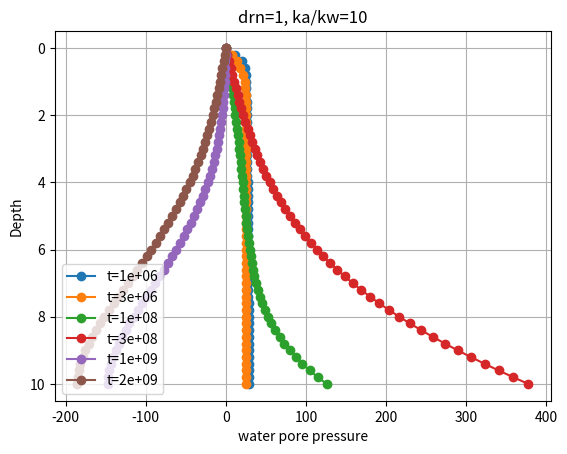

Reproduce this figure in Python. (Note: this script raises an exception after producing the figure.)
# geotecha - A software suite for geotechncial engineering
# Copyright (C) 2018  Rohan T. Walker (rtrwalker@gmail.com)
#
# This program is free software: you can redistribute it and/or modify
# it under the terms of the GNU General Public License as published by
# the Free Software Foundation, either version 3 of the License, or
# (at your option) any later version.
#
# This program is distributed in the hope that it will be useful,
# but WITHOUT ANY WARRANTY; without even the implied warranty of
# MERCHANTABILITY or FITNESS FOR A PARTICULAR PURPOSE.  See the
# GNU General Public License for more details.
#
# You should have received a copy of the GNU General Public License
# along with this program.  If not, see http://www.gnu.org/licenses/gpl.html.

"""
Shan et al (2012) "Exact solutions for one-dimensional consolidation of
single-layer unsaturated soil".


"""
from __future__ import print_function, division

import numpy as np
from matplotlib import pyplot as plt
import sympy

def _integral_for_homogenous_case_linear_initial_condition():
    """equ 52 from shan et al 2012 for depth-linear initial conditon"""
    z, H, M, utop, ubot = sympy.symbols('z, H, M, utop, ubot')


    f1 = utop + z * (ubot - utop) / H
    sn = sympy.sin(M * z / H)

    a = 2/H * sympy.integrate(f1 * sn, (z, 0,H))
    print(a)
    return


def _integral_for_exp_loading_dt():
    """equ 75 from shan et al 2012 for exponential loading diff wrt time"""

    #q(t) = q0 * exp[-b * t]
    M, eig, tau, t, q0, b= sympy.symbols('M, eig, tau, t, q0, b')

    f = q0 * (1-sympy.exp(-b * tau))
    f2 = sympy.exp(eig * M**2 * (t - tau))

    igral = sympy.integrate(sympy.diff(f, tau) * f2, (tau, 0, t), risch=False, conds='none')


    #wolfram:Integrate[Exp[g M**2 * t] * q0 * b * Exp[-b x] * Exp[-g * M**2 * x)], {x,0,t}]

    print('calculated', igral)

    print('manual', "-(b*q0*(exp(-b*t)-exp(eigs*M**2*t)))/(b+eigs*M**2)")

    return


def _integral_for_sin_loading_dt():
    """equ 75 from shan et al 2012 for sin loading diff wrt time"""

    #q(t) = q0 * sin(omega * t)
    r, tau, t, q0, omega= sympy.symbols('r, tau, t, q0, omega')

    f = q0 * sympy.sin(omega * tau)
    f2 = sympy.exp(-r * tau)

    igral = sympy.integrate(sympy.diff(f, tau) * f2, (tau, 0, t), risch=False, conds='none')

    #wolfram: Integrate[Exp[g M**2 * t] * q0 * D[Sin[k*x], x] * Exp[-g * M**2 * x)], {x,0,t}]
    print('calculated', igral)
    print('manual', "(omega*q0*(-eigs*M**2*cos(omega*t)+eigs*M**2*exp(eigs*M**2*t)+omega*sin(omega*t)))/(eigs**2*M**4+omega**2)")
    return


def _integral_for_exp_loading():
    """equ 75 from shan et al 2012 for exponential loading"""

    #q(t) = q0 * exp[-b * t]
    M, eig, tau, t, q0, b= sympy.symbols('M, eig, tau, t, q0, b')

    f = q0 * (1-sympy.exp(-b * tau))
    f2 = sympy.exp(eig * M**2 * (t - tau))

    igral = sympy.integrate(f * f2, (tau, 0, t), risch=False, conds='none')


    #wolfram:Integrate[Exp[g M**2 * t] * q0 *(1 - Exp[-b x]) * Exp[-g * M**2 * x)], {x,0,t}]

    print('calculated', igral)

    print('manual', "(q0*(exp(-b*t)-exp(eigs*M**2*t)))/(b+eigs*M**2)+(q0*(exp(eigs*M**2*t)-1))/(eigs*M**2)")

    return


def _integral_for_sin_loading():
    """equ 75 from shan et al 2012 for sin loading"""

    #q(t) = q0 * sin(omega * t)
    r, tau, t, q0, omega= sympy.symbols('r, tau, t, q0, omega')

    f = q0 * sympy.sin(omega * tau)
    f2 = sympy.exp(-r * tau)

    igral = sympy.integrate(f, tau * f2, (tau, 0, t), risch=False, conds='none')

    #wolfram: Integrate[Exp[g M**2 * t] * q0 * Sin[k*x] * Exp[-g * M**2 * x)], {x,0,t}]
    print('calculated', igral)
    print('manual', "-(q0*(-omega*exp(eigs*M**2*t)+eigs*M**2*sin(omega*t)+omega*cos(omega*t)))/(eigs**2*M**4+omega**2)")
    return



def shanetal2012(z, t, H, Cw, Cvw, Ca, Cva, drn=1, Csw=0, Csa=0,
                 uwi=(0, 0), uai=(0, 0), nterms=100,
                 f=None, f1=None, f2=None, f3=None, f4=None):
    """1D unsaturated consolidation

    Features:

     - Unsaturated soil.
     - Vertical flow.
     - Soil properties constant with time.
     - Initial pore pressure distribution is linear with depth.
       Load is uniform with depth but can be sinusoidal with time,
       or exponential with time.
     - Drainage boundaries in air and water phase can be pervious, impervious
       or piecewise linear with time or sinusoidal with time or exponential
       with time.
     - Pore pressure vs depth in air and water at various times.


    Parameters
    ----------
    z : float or 1d array/list of float
        Depth values for output.
    t : float or 1d array/list of float
        Time values for output
    H : float
        Drainage path length.
    Cw : float
        Cw = (1 - (m2w/m1kw)) / (m2w - m1kw)
    Cvw : float
        Cvw = kw / (gamw * m2w)
    Ca : float
        Ca = (m2a/m1ka) / (1 - m2a/m1ka - n(1-S)/(ua_*m1ka))
    Cva : float
        Cva = ka / {(wa/(R*T)) * m1ka*ua_*[1 - m2a/m1ka - n(1-S)/(ua_*m1ka)]}
        where wa=molecular mass of air= 28.966e-3 kg/mol for air,
        R=universal gas constant=8.31432 J/(mol.K), T = absolute
        temperature in Kelvin=273.16+t0 (K), t0=temperature in celsius, ua_=
        absolute air pressure=ua+uatm (kPa), ua=guage air pressure, uatm=
        atmospheric air pressure=101 kPa.  When ua is small or rapidly
        dissipates during consolidation ua_ can be considered a constant;
        so let ua_=uatm
    drn : int, optional
        Drainage condition. drn=0 is PTPB, drn=1 is PTIB.  Default drn=1.
    Csw : float, optional
        Csw = m1kw/m2w    default=0.
    Csa : float, optional
        Csa = (m2a/m1ka) / (1 - m2a/m1ka - n(1-S)/(ua_*m1ka)) Default=0,
    uwi : 2-element tuple, optioanl
        Initial pore water pressure at top and bottom of soil.  Initial pore
        water pressure within soil is assumed to vary linearly between the
        top and bottom values. Default uwi=(0,0).
    uai : 2-element tuple, optioanl
        Initial pore air pressure at top and bottom of soil.  Initial pore
        air pressure within soil is assumed to vary linearly between the
        top and bottom values. Default uai=(0,0).
    nterms : int, optional
        Number of terms to use in solution. Default nterms=100.
    f : dict, optional
        Ditionary describing a loading function. Default f=None i.e. no load
        e.g.
        f = {'type': 'exp', 'q0': 100, 'b': 0.00005} is a load described by
        q(t) = q0 * exp[-b * t].
        f = {'type': 'sin', 'q0': 100, 'omega': 2*np.pi/1e8} is a load
        described by q(t) = q0 * sin(omega*t).
    f1, f2 : dict, optional
        dict describing loading function for uwtop and uatop.
        Default f1=f2==None i.e. no load.
    f3, f4 : dict, optional
        dict describing loading function for uwbot and uabot.
        Default f3=f4==None i.e. no load.



    Returns
    -------
    porw, pora : 2d array of float
        Pore pressure at depth and time in water and air phase
        por is an array of size (len(z), len(t)).


    References
    ----------
    .. [1] Shan, Zhendong, Daosheng Ling, and Haojiang Ding. 2012. 'Exact
           Solutions for One-dimensional Consolidation of Single-layer
           Unsaturated Soil'. International Journal for Numerical and
           Analytical Methods in Geomechanics 36 (6): 708-22.
           doi:10.1002/nag.1026.

    """



    def E_exp_load_dt(q0,b, t, M, eigs):
        exp=np.exp
        return -(b*q0*(exp(-b*t)-exp(eigs*M**2*t)))/(b+eigs*M**2)
    def E_sin_load_dt(q0,omega, t, M, eigs):
        exp=np.exp
        sin = np.sin
        cos = np.cos
        return ((omega*q0*(-eigs*M**2*cos(omega*t)+eigs*M**2*exp(eigs*M**2*t)+
                omega*sin(omega*t)))/(eigs**2*M**4+omega**2))

    def E_exp_load(q0,b, t, M, eigs):
        exp=np.exp
        return ((q0*(exp(-b*t)-exp(eigs*M**2*t)))/(b+eigs*M**2)+
                (q0*(exp(eigs*M**2*t)-1))/(eigs*M**2))
    def E_sin_load(q0,omega, t, M, eigs):
        exp=np.exp
        sin = np.sin
        cos = np.cos
        return (-(q0*(-omega*exp(eigs*M**2*t)+eigs*M**2*sin(omega*t)+
                omega*cos(omega*t)))/(eigs**2*M**4+omega**2))

    permitted_loads = ['exp', 'sin']
    permitted_parameters={'exp': ['q0','b'],
                          'sin': ['q0', 'omega']}
    f_list =  ['f','f1','f2','f3','f4']
    for fname, ff in zip(f_list,[f,f1,f2,f3,f4]):
        if not ff is None:
            if not ff['type'] in permitted_loads:
                raise ValueError("{} load function must be one "
                    "of type {}; one of yours is "
                    "'{}'".format(fname, permitted_loads, ff['type']))
            for p in permitted_parameters[ff['type']]:
                if not p in ff:
                    raise ValueError("'{}' is missing from the "
                        "{} '{}' loading "
                        "function dict".format(p, fname, ff['type']))


    Cmat = np.array([[1, Cw], [Ca, 1]], dtype=float)
    Kmat = np.array([[Cvw, 0], [0, Cva]], dtype=float)

    a1 = np.sqrt(Cva**2 - 2 * Cva * Cvw + Cvw**2 + 4 * Ca * Cw * Cva * Cvw)
    r1 = 0.5 * (Cva + Cvw - a1)/ (1-Ca*Cw)
    r2 = 0.5 * (Cva + Cvw + a1)/ (1-Ca*Cw)

    sin = np.sin
    cos = np.cos
    if drn==1:
        M = ((2 * np.arange(nterms) + 1) / 2 * np.pi)
    elif drn==0:
        M = (np.arange(1,nterms+1) * np.pi)

    ICmat = np.linalg.inv(Cmat)
    Nmat = np.dot(ICmat,Kmat)

    eigs, v = np.linalg.eig(Nmat)
    v = np.asarray(v)



    if 0:
        #this is just to demonstrate that it is possible to do the
        #eigenvalues and eigenvectors analytically.
        a1 = np.sqrt(Cva**2 - 2 * Cva * Cvw + Cvw**2 + 4 * Ca * Cw * Cva * Cvw)
        r1 = 0.5 * (Cva + Cvw - a1)/ (1-Ca*Cw)
        r2 = 0.5 * (Cva + Cvw + a1)/ (1-Ca*Cw)
        eigs = np.array([r1,r2])
        v = np.array([[r1-Nmat[1,1], r2 - Nmat[1,1]], [Nmat[1,0], Nmat[1,0]]])



    #initial condition
    gw = 2 / H * (-H*uwi[1]*cos(M)/M + H*uwi[0]/M +
            H*uwi[1]*sin(M)/M**2 - H*uwi[0]*sin(M)/M**2)
    ga = 2 / H * (-H*uai[1]*cos(M)/M + H*uai[0]/M +
            H*uai[1]*sin(M)/M**2 - H*uai[0]*sin(M)/M**2)

    X0 = np.empty((1, 1, nterms, 2))
    X0[0, 0, :, 0] = gw
    X0[0, 0, :, 1] = ga

    #z, t, M, uw & ua
    Iv = np.linalg.inv(v)
    Iv_X0 = np.einsum('lp,ijkp', Iv, X0)

    E = np.empty((1, len(t), nterms, 2), dtype=float)
    E[0, :, :, :] = np.exp(     M[None, None, :, None] **2 / H**2 *
                                eigs[None, None, None, :] *
                                t[None, :, None, None])

    v_E_Iv_X0 = np.einsum('lp,ijkp', v, E * Iv_X0)
    S = np.sin(M[None, None, :,None] * z[:,None, None, None]/H)


    u = np.sum(S * v_E_Iv_X0, axis=2)


    #dsig
    E = np.zeros((1, len(t), nterms, 2), dtype=float)
    if not f is None:
        Csig = np.array([Csw, Csa], dtype=float)
        ICmat_Csig = np.dot(ICmat, Csig)

        igral_S = 2 * (1 - np.cos(M)) / M


        Hk = igral_S[None, None, :, None] * ICmat_Csig[None, None, None, :]
        Iv_X = np.einsum('lp,ijkp', Iv, Hk)
        if f['type']=='exp':
            q0 = f['q0']
            b = f['b']
            E[0, :, :, :] = E_exp_load_dt(q0, b,
                                        t[None, :, None, None],
                                        M[None, None, :, None]/H,
                                        eigs[None, None, None, :])
        elif f['type']=='sin':
            q0 = f['q0']
            omega = f['omega']
            E[0, :, :, :] = E_sin_load_dt(q0, omega,
                                        t[None, :, None, None],
                                        M[None, None, :, None] / H,
                                        eigs[None, None, None, :])

        v_E_Iv_X = np.einsum('lp,ijkp', v, E * Iv_X)
        u += np.sum(S * v_E_Iv_X, axis=2)


    #f1 diff wrt t. i.e f1*(h-z)/h, water top
    if not f1 is None:
        ff=f1
        Csig = np.array([-1, -Ca], dtype=float)
        ICmat_Csig = np.dot(ICmat, Csig)
        if drn==0:
            igral_S = (2*(M-sin(M)))/M**2 #2/H * Integrate[Sin[M*x / H] * (H-x)/H, {x, 0, H}]
        elif drn==1:
            igral_S = 2 * (1 - np.cos(M)) / M
        Hk = igral_S[None, None, :, None] * ICmat_Csig[None, None, None, :]
        Iv_X = np.einsum('lp,ijkp', Iv, Hk)
        if ff['type']=='exp':
            q0 = ff['q0']
            b = ff['b']
            E[0, :, :, :] = E_exp_load_dt(q0, b,
                                        t[None, :, None, None],
                                        M[None, None, :, None]/H,
                                        eigs[None, None, None, :])
            #add in homogenizing term
            if drn==0:
                u[:,:,0] += (q0 * (1 - np.exp(-b * t[None, :])) *
                                (1 - z[:, None]/H))
            elif drn==1:
                u[:,:,0] += q0 * (1 - np.exp(-b * t[None, :])) * (1)
        elif ff['type']=='sin':
            q0 = ff['q0']
            omega = ff['omega']
            E[0, :, :, :] = E_sin_load_dt(q0, omega,
                                        t[None, :, None, None],
                                        M[None, None, :, None] / H,
                                        eigs[None, None, None, :])
            #add in homogenizing term
            if drn==0:
                u[:,:,0] += q0 * np.sin(omega * t[None, :]) * (1-z[:, None]/H)
            elif drn==1:
                u[:,:,0] += q0 * np.sin(omega * t[None, :]) * (1)
        v_E_Iv_X = np.einsum('lp,ijkp', v, E * Iv_X)
        u += np.sum(S * v_E_Iv_X, axis=2)


    #f2 diff wrt t. i.e f2*(h-z)/h, air top
    if not f2 is None:
        ff=f2
        Csig = np.array([-Cw, -1], dtype=float)
        ICmat_Csig = np.dot(ICmat, Csig)
        if drn==0:
            igral_S = (2*(M-sin(M)))/M**2 #2/H * Integrate[Sin[M*x / H] * (H-x)/H, {x, 0, H}]
        elif drn==1:
            igral_S = 2 * (1 - np.cos(M)) / M
        Hk = igral_S[None, None, :, None] * ICmat_Csig[None, None, None, :]
        Iv_X = np.einsum('lp,ijkp', Iv, Hk)
        if ff['type']=='exp':
            q0 = ff['q0']
            b = ff['b']
            E[0, :, :, :] = E_exp_load_dt(q0, b,
                                        t[None, :, None, None],
                                        M[None, None, :, None]/H,
                                        eigs[None, None, None, :])
            #add in homogenizing term
            if drn==0:
                u[:,:,1] += (q0 * (1 - np.exp(-b * t[None, :])) *
                                (1 - z[:, None]/H))
            elif drn==1:
                u[:,:,1] += q0 * (1 - np.exp(-b * t[None, :])) * (1)
        elif ff['type']=='sin':
            q0 = ff['q0']
            omega = ff['omega']
            E[0, :, :, :] = E_sin_load_dt(q0, omega,
                                        t[None, :, None, None],
                                        M[None, None, :, None] / H,
                                        eigs[None, None, None, :])
            #add in homogenizing term
            if drn==0:
                u[:,:,1] += q0 * np.sin(omega * t[None, :]) * (1-z[:, None]/H)
            elif drn==1:
                u[:,:,1] += q0 * np.sin(omega * t[None, :]) * (1)
        v_E_Iv_X = np.einsum('lp,ijkp', v, E * Iv_X)
        u += np.sum(S * v_E_Iv_X, axis=2)



    #f3 diff wrt t. i.e f3*z/H, water bot
    if not f3 is None:
        ff=f3
        Csig = np.array([-1, -Ca], dtype=float)
        ICmat_Csig = np.dot(ICmat, Csig)
        if drn==0:
            igral_S = (2*(sin(M)-M*cos(M)))/M**2 #2/H * Integrate[Sin[M*x / H] * (x)/H, {x, 0, H}]
        elif drn==1:
            igral_S = (2*H*(sin(M)-M*cos(M)))/M**2 #2/H * Integrate[Sin[M*x / H] * x, {x, 0, H}]
        Hk = igral_S[None, None, :, None] * ICmat_Csig[None, None, None, :]
        Iv_X = np.einsum('lp,ijkp', Iv, Hk)
        if ff['type']=='exp':
            q0 = ff['q0']
            b = ff['b']
            E[0, :, :, :] = E_exp_load_dt(q0, b,
                                        t[None, :, None, None],
                                        M[None, None, :, None]/H,
                                        eigs[None, None, None, :])
            #add in homogenizing term
            if drn==0:
                u[:,:,0] += (q0 * (1 - np.exp(-b * t[None, :])) *
                                (z[:, None]/H))
            elif drn==1:
                u[:,:,0] += q0 * (1 - np.exp(-b * t[None, :])) * (z[:, None])
        elif ff['type']=='sin':
            q0 = ff['q0']
            omega = ff['omega']
            E[0, :, :, :] = E_sin_load_dt(q0, omega,
                                        t[None, :, None, None],
                                        M[None, None, :, None] / H,
                                        eigs[None, None, None, :])
            #add in homogenizing term
            if drn==0:
                u[:,:,0] += q0 * np.sin(omega * t[None, :]) * (z[:, None]/H)
            elif drn==1:
                u[:,:,0] += q0 * np.sin(omega * t[None, :]) * (z[:, None])
        v_E_Iv_X = np.einsum('lp,ijkp', v, E * Iv_X)
        u += np.sum(S * v_E_Iv_X, axis=2)


    #f4 diff wrt t. i.e f4*z, air bot
    if not f4 is None:
        ff=f4
        Csig = np.array([-Cw, -1], dtype=float)
        ICmat_Csig = np.dot(ICmat, Csig)
        if drn==0:
            igral_S = (2*(sin(M)-M*cos(M)))/M**2 #2/H * Integrate[Sin[M*x / H] * (x)/H, {x, 0, H}]
        elif drn==1:
            igral_S = (2*H*(sin(M)-M*cos(M)))/M**2 #2/H * Integrate[Sin[M*x / H] * x, {x, 0, H}]

        Hk = igral_S[None, None, :, None] * ICmat_Csig[None, None, None, :]
        Iv_X = np.einsum('lp,ijkp', Iv, Hk)
        if ff['type']=='exp':
            q0 = ff['q0']
            b = ff['b']
            E[0, :, :, :] = E_exp_load_dt(q0, b,
                                        t[None, :, None, None],
                                        M[None, None, :, None]/H,
                                        eigs[None, None, None, :])
            #add in homogenizing term
            if drn==0:
                u[:,:,1] += (q0 * (1 - np.exp(-b * t[None, :])) *
                                (z[:, None]/H))
            elif drn==1:
                u[:,:,1] += q0 * (1 - np.exp(-b * t[None, :])) * (z[:, None])
        elif ff['type']=='sin':
            q0 = ff['q0']
            omega = ff['omega']
            E[0, :, :, :] = E_sin_load_dt(q0, omega,
                                        t[None, :, None, None],
                                        M[None, None, :, None] / H,
                                        eigs[None, None, None, :])
            #add in homogenizing term
            if drn==0:
                u[:,:,1] += q0 * np.sin(omega * t[None, :]) * (z[:, None]/H)
            elif drn==1:
                u[:,:,1] += q0 * np.sin(omega * t[None, :]) * (z[:, None])
        v_E_Iv_X = np.einsum('lp,ijkp', v, E * Iv_X)
        u += np.sum(S * v_E_Iv_X, axis=2)


    uw = u[:,:,0]
    ua = u[:,:,1]
    return uw, ua







#########################





if __name__ == '__main__':


    kw = 1e-10
    ka = 10 * kw
    H=10
    Cw=-0.75
    Cvw=-5e-8
    Ca = -0.0775134
    Cva=-64504.4 * ka
    drn=1
    Csw=0.25
    Csa=0.155027
    uwi=(40, 40)
    uai=(20, 20)
    nterms=200
    f=f1=f2=f3=f4=None
#    f = {'type':'exp', 'q0':100.0, 'b':0.00005}
#    f = {'type':'sin', 'q0':100.0, 'omega':2*np.pi / 1e8}
    f3 = {'type':'sin', 'q0':100.0, 'omega':2*np.pi / 1e9}

    z = np.array([0, 3.0, 5.0, 8.0, 10.0])
    t = np.array([1e6,3e6, 1e8,3e8, 1e9, 2e9 ])

    z = np.linspace(0, H, 51)
#    z = np.array([4])
#    t = np.logspace(2,10,400)

#    t = np.array([0, 1e6])

    porw, pora = shanetal2012(z, t, H, Cw, Cvw, Ca, Cva, drn, Csw, Csa,
                 uwi, uai, nterms, f=f, f1=f1, f2=f2, f3=f3, f4=f4)
    if 1:

        print('\nporw', repr(porw))
        print('\npora', repr(pora))

    labels = ['water pore pressure', 'Air pore pressure']
    title = 'drn={}, ka/kw={:.3g}'.format(drn, ka/kw)
    for p, lab in zip([porw, pora], labels):
        fig=plt.figure()
        ax = fig.add_subplot(1,1,1)
        for j, t_ in enumerate(t):
            ax.plot(p[:,j], z, marker='o', label="t={0:.3g}".format(t[j]))

        ax.set_xlabel(lab)
        ax.set_ylabel('Depth')
        ax.invert_yaxis()
#        ax.set_xlim(0,1)
        ax.grid()
        ax.set_title(title)
        leg = plt.legend(loc=3 )
        leg.draggable()



    fig = plt.figure()
    ax=fig.add_subplot('111')
    ax.plot(t, porw[len(z)//2], 'bs', ls='-', ms=3,label='water')
    ax.plot(t, pora[len(z)//2], 'g*', ls='-', ms=3,label='air')
    ax.set_xlabel('Time')
    ax.set_ylabel('Pore pressure at z={}'.format(z[len(z)//2]))
    ax.set_xscale('log')
    ax.set_xlim(0)
    ax.grid()
    ax.set_title(title)
    leg = plt.legend(loc=3 )
    leg.draggable()



#    fig=plt.figure()
#    ax = fig.add_subplot(1,1,1)
#    ax.plot(t, avp, marker='o',)
#    ax.set_xlabel('time')
#    ax.set_ylabel('Overall average pore pressure')
#    ax.invert_yaxis()
##    ax.set_xlim(0,1)
#    ax.grid()
#
#    fig=plt.figure()
#    ax = fig.add_subplot(1,1,1)
#    ax.plot(t, settle, marker='o',)
#    ax.set_xlabel('time')
#    ax.set_ylabel('settlement')
#    ax.invert_yaxis()
##    ax.set_xlim(0,1)
#    ax.grid()

    plt.show()
